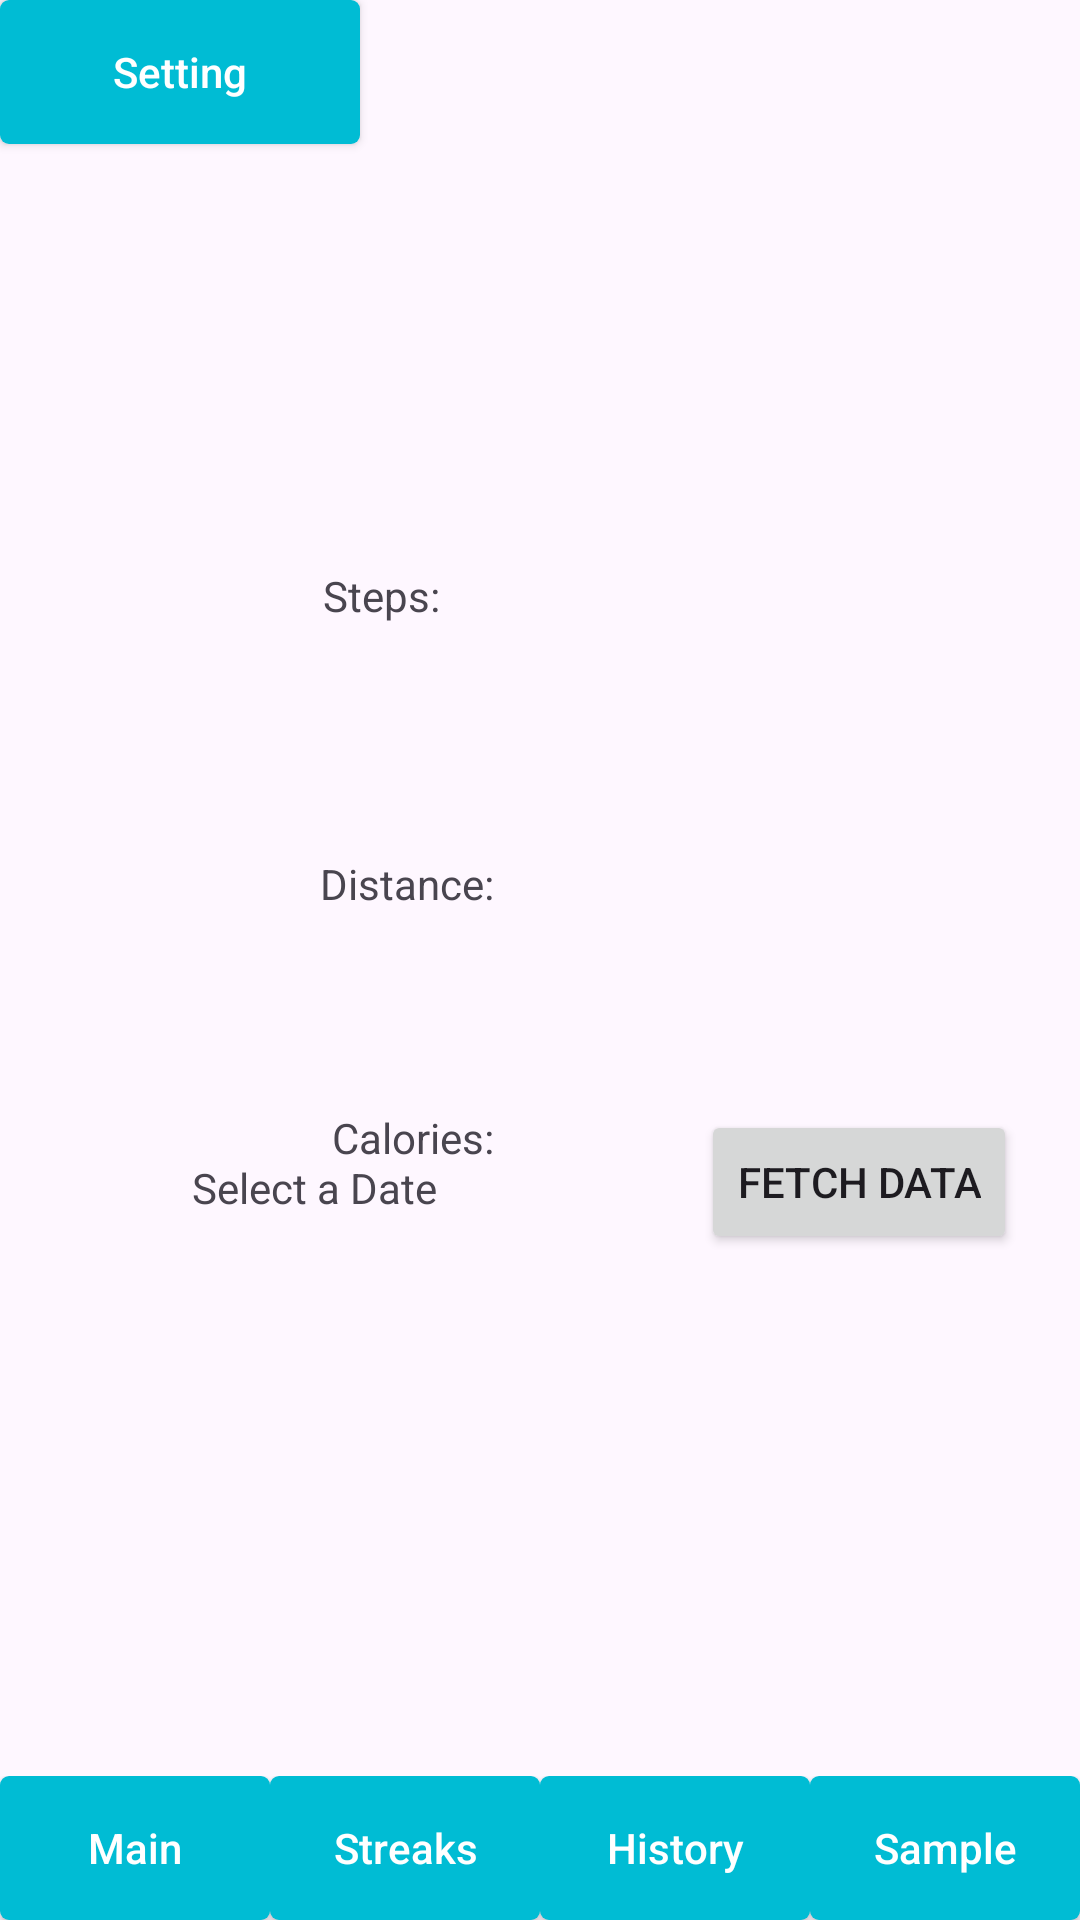

Android layout source for this screen:
<!-- AndroidManifest.xml: application theme Theme.AndroidJava -->
<!-- res/layout/sample_display.xml -->
<?xml version="1.0" encoding="utf-8"?>
<androidx.constraintlayout.widget.ConstraintLayout xmlns:android="http://schemas.android.com/apk/res/android"
    xmlns:app="http://schemas.android.com/apk/res-auto"
    xmlns:tools="http://schemas.android.com/tools"
    android:layout_width="match_parent"
    android:layout_height="match_parent"
    tools:context=".sample.sampleViews.DisplayActivity">


    <LinearLayout
        xmlns:android="http://schemas.android.com/apk/res/android"
        android:layout_width="match_parent"
        android:layout_height="match_parent"
        android:orientation="vertical">

        

        <include
            layout="@layout/futter" />
    </LinearLayout>

    <TextView
        android:id="@+id/tvSelectedDate"
        android:layout_width="wrap_content"
        android:layout_height="wrap_content"
        android:layout_marginLeft="64dp"
        android:text="Select a Date"
        app:layout_constraintBottom_toBottomOf="parent"
        app:layout_constraintLeft_toLeftOf="parent"
        app:layout_constraintTop_toTopOf="parent"
        app:layout_constraintVertical_bias="0.622" />

    <Button
        android:id="@+id/btnFetchData"
        android:layout_width="wrap_content"
        android:layout_height="wrap_content"
        android:layout_marginStart="88dp"
        android:text="Fetch Data"
        app:layout_constraintBottom_toBottomOf="parent"
        app:layout_constraintRight_toRightOf="parent"
        app:layout_constraintStart_toEndOf="@+id/tvSelectedDate"
        app:layout_constraintTop_toTopOf="parent"
        app:layout_constraintVertical_bias="0.625" />

    <TextView
        android:id="@+id/tvSteps"
        android:layout_width="133dp"
        android:layout_height="32dp"
        android:text="Steps: "
        app:layout_constraintBottom_toBottomOf="parent"
        app:layout_constraintHorizontal_bias="0.474"
        app:layout_constraintLeft_toLeftOf="parent"
        app:layout_constraintRight_toRightOf="parent"
        app:layout_constraintTop_toTopOf="parent"
        app:layout_constraintVertical_bias="0.311" />

    <TextView
        android:id="@+id/tvDistance"
        android:layout_width="146dp"
        android:layout_height="34dp"
        android:layout_marginTop="64dp"
        android:text="Distance: "
        app:layout_constraintHorizontal_bias="0.498"
        app:layout_constraintLeft_toLeftOf="parent"
        app:layout_constraintRight_toRightOf="parent"
        app:layout_constraintTop_toBottomOf="@+id/tvSteps" />

    <TextView
        android:id="@+id/tvCalories"
        android:layout_width="138dp"
        android:layout_height="29dp"
        android:layout_marginTop="44dp"
        android:text="Calories: "
        app:layout_constraintBottom_toBottomOf="parent"
        app:layout_constraintHorizontal_bias="0.498"
        app:layout_constraintLeft_toLeftOf="parent"
        app:layout_constraintRight_toRightOf="parent"
        app:layout_constraintTop_toBottomOf="@+id/tvDistance"
        app:layout_constraintVertical_bias="0.027" />

</androidx.constraintlayout.widget.ConstraintLayout>
<!-- res/layout/futter.xml (included above) -->
<?xml version="1.0" encoding="utf-8"?>
<androidx.constraintlayout.widget.ConstraintLayout xmlns:android="http://schemas.android.com/apk/res/android"
    xmlns:app="http://schemas.android.com/apk/res-auto"
    xmlns:tools="http://schemas.android.com/tools"
    android:layout_width="match_parent"
    android:layout_height="match_parent">

    <LinearLayout
        android:id="@+id/linearLayout"
        android:layout_width="match_parent"
        android:layout_height="wrap_content"
        android:orientation="horizontal"
        app:layout_constraintBottom_toBottomOf="parent"
        app:layout_constraintTop_toTopOf="parent"
        app:layout_constraintVertical_bias="1.0"
        tools:layout_editor_absoluteX="28dp">

        <Button
            android:id="@+id/footerButton1"
            android:layout_width="0dp"
            android:layout_height="wrap_content"
            android:layout_weight="1"
            android:background="@drawable/button_background"
            android:onClick="switchToMain"
            android:text="Main"
            android:textAllCaps="false"
            android:textColor="#FFFFFF" />

        <Button
            android:id="@+id/footerButton2"
            android:layout_width="0dp"
            android:layout_height="wrap_content"
            android:layout_weight="1"
            android:background="@drawable/button_background"
            android:onClick="switchToStreaks"
            android:text="Streaks"
            android:textAllCaps="false"
            android:textColor="#FFFFFF" />

        <Button
            android:id="@+id/footerButton3"
            android:layout_width="0dp"
            android:layout_height="wrap_content"
            android:layout_weight="1"
            android:background="@drawable/button_background"
            android:onClick="switchToHistory"
            android:text="History"
            android:textAllCaps="false"
            android:textColor="#FFFFFF"
            app:iconTint="#F1EEEE" />

        <Button
            android:id="@+id/footerButton4"
            android:layout_width="0dp"
            android:layout_height="wrap_content"
            android:layout_weight="1"
            android:background="@drawable/button_background"
            android:onClick="switchToSample"
            android:text="Sample"
            android:textAllCaps="false"
            android:textColor="#FFFFFF" />

    </LinearLayout>

    <Button
        android:id="@+id/footerButton5"
        android:layout_width="0dp"
        android:layout_height="wrap_content"
        android:layout_weight="1"
        android:background="@drawable/button_background"
        android:onClick="switchToSettings"
        android:text="Setting"
        android:textAllCaps="false"
        android:textColor="#FFFFFF"
        tools:layout_editor_absoluteX="188dp"
        tools:layout_editor_absoluteY="397dp" />


</androidx.constraintlayout.widget.ConstraintLayout>
<!-- resources referenced by this layout -->
<resources>
  <!-- drawable button_background (drawable) -->
  <shape xmlns:android="http://schemas.android.com/apk/res/android">
      <corners android:radius="3dp" />
      <solid android:color="#00BCD4" />
      <size android:width="120dp" android:height="40dp" />
  </shape>
  <style name="Theme.AndroidJava" parent="Base.Theme.AndroidJava" />
  <style name="Base.Theme.AndroidJava" parent="Theme.Material3.DayNight.NoActionBar">
          
          
      </style>
</resources>
